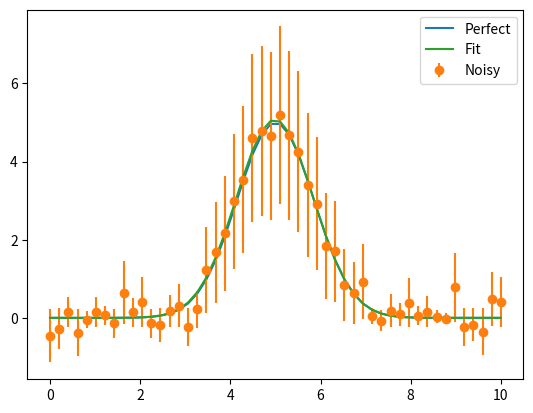

Reproduce this figure in Python.
# -*- coding: utf-8 -*-
"""

Simple Gaussian coeffs estimation

$ python gaussian_guess.py 
Ideal:         A=5.00 center=5.00 fwhm=2.00 (sigma=0.85).
Using guess:   A=5.63 center=5.00 fwhm=1.52 (sigma=0.65).
Fitted Coeffs: A=4.99 center=4.95 fwhm=1.99 (sigma=0.84).
"""

import numpy as np
import matplotlib.pyplot as plt
from scipy.optimize import curve_fit


def gaussian(x, A, center, fwhm):
    '''
    Gaussian with fwhm and not sigma
    '''
    return A * np.exp(-4 * np.log(2) * (x - center)**2 / fwhm**2)
#
# Data
#
# Gaussian parameters
A = 5
center = 5
fwhm = 2

x = np.linspace(0, 10, 50)
y = gaussian(x, A, center, fwhm)
# Add random noise to the data
y_noise = y + np.random.normal(0, 0.3, len(y))
y_error = np.sqrt(np.abs(y_noise))

sigma = fwhm / np.sqrt(8*np.log(2))
print("Ideal:         A={:.2f} center={:.2f} fwhm={:.2f} (sigma={:.2f}).".format(
    A, center, fwhm, sigma))
#
# Guess for  A, center, fwhm from the y_noise!
#
A = np.max(y_noise) - np.min(y_noise)
center = np.mean(x)
sigma = np.sqrt(np.abs(np.sum(
    (x-(np.sum(x*y_noise)/np.sum(y_noise)))**2 * y_noise)/np.sum(y_noise)))
fwhm = sigma * np.sqrt(8*np.log(2))
print("Using guess:   A={:.2f} center={:.2f} fwhm={:.2f} (sigma={:.2f}).".format(
    A, center, fwhm, sigma))

#
# Fitting
#
init_values = [A, center, fwhm]     # for [amp, cen, wid]
coefficients, _ = curve_fit(gaussian, x, y_noise, p0=init_values)
sigma = coefficients[2] / np.sqrt(8*np.log(2))
print("Fitted Coeffs: A={:.2f} center={:.2f} fwhm={:.2f} (sigma={:.2f}).".format(
    coefficients[0], coefficients[1], coefficients[2], sigma))

y_fit = gaussian(x, *coefficients)

plt.figure()
plt.plot(x, y, '-', label="Perfect")
# plt.plot(x, y_noise, '.', label="noise")
plt.errorbar(x, y_noise, yerr=y_error, fmt='o', capthick=2, label="Noisy")
plt.plot(x, y_fit, '-', label="Fit")
plt.legend()
plt.show()
